Image classification data set "snake-gourd-leaf-disease-prediction" (Reyad02/snake-gourd-leaf-disease-prediction on GitHub). Class labels (3): anthracnose, healthy, yellow.

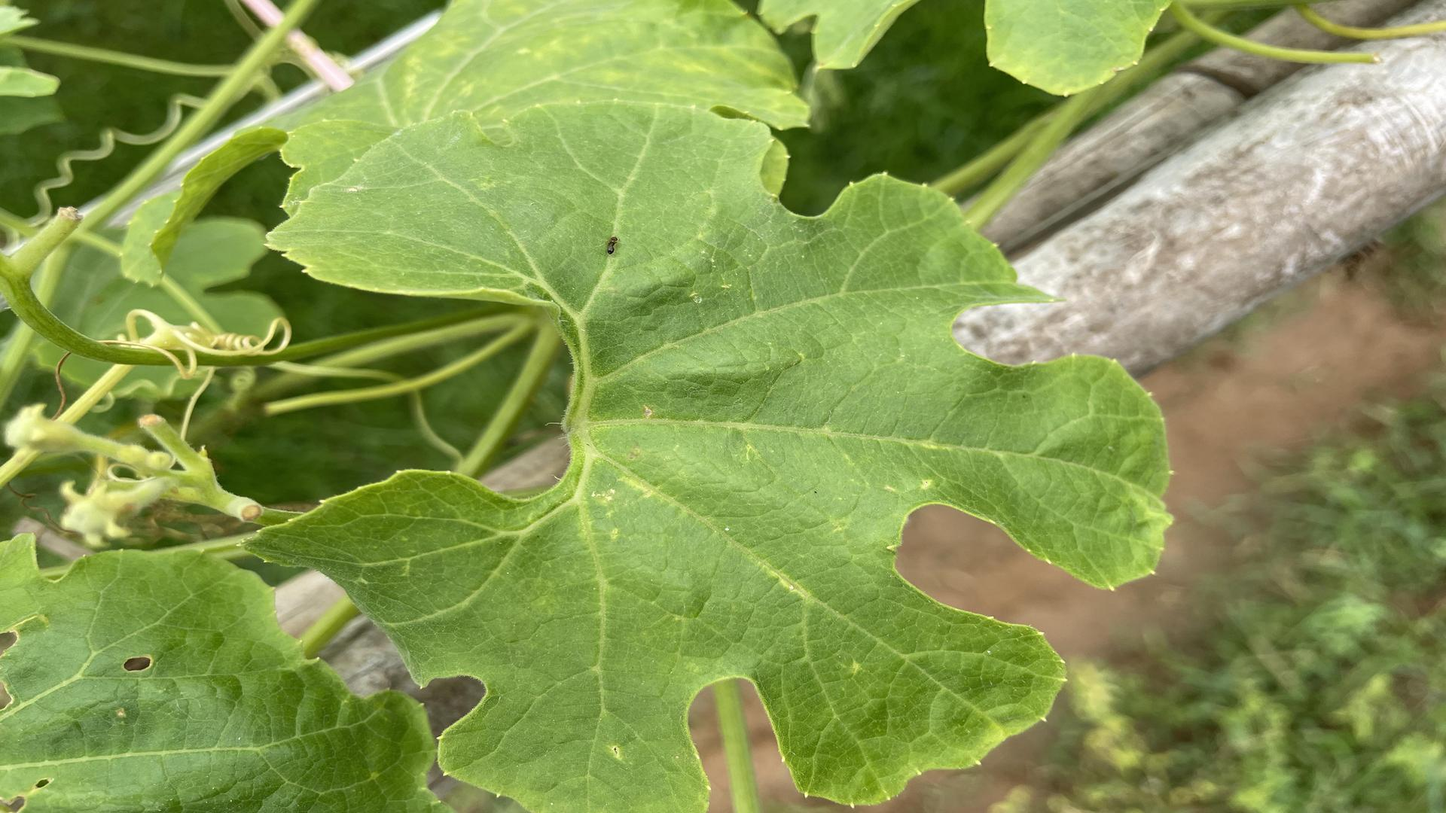
Label: healthy

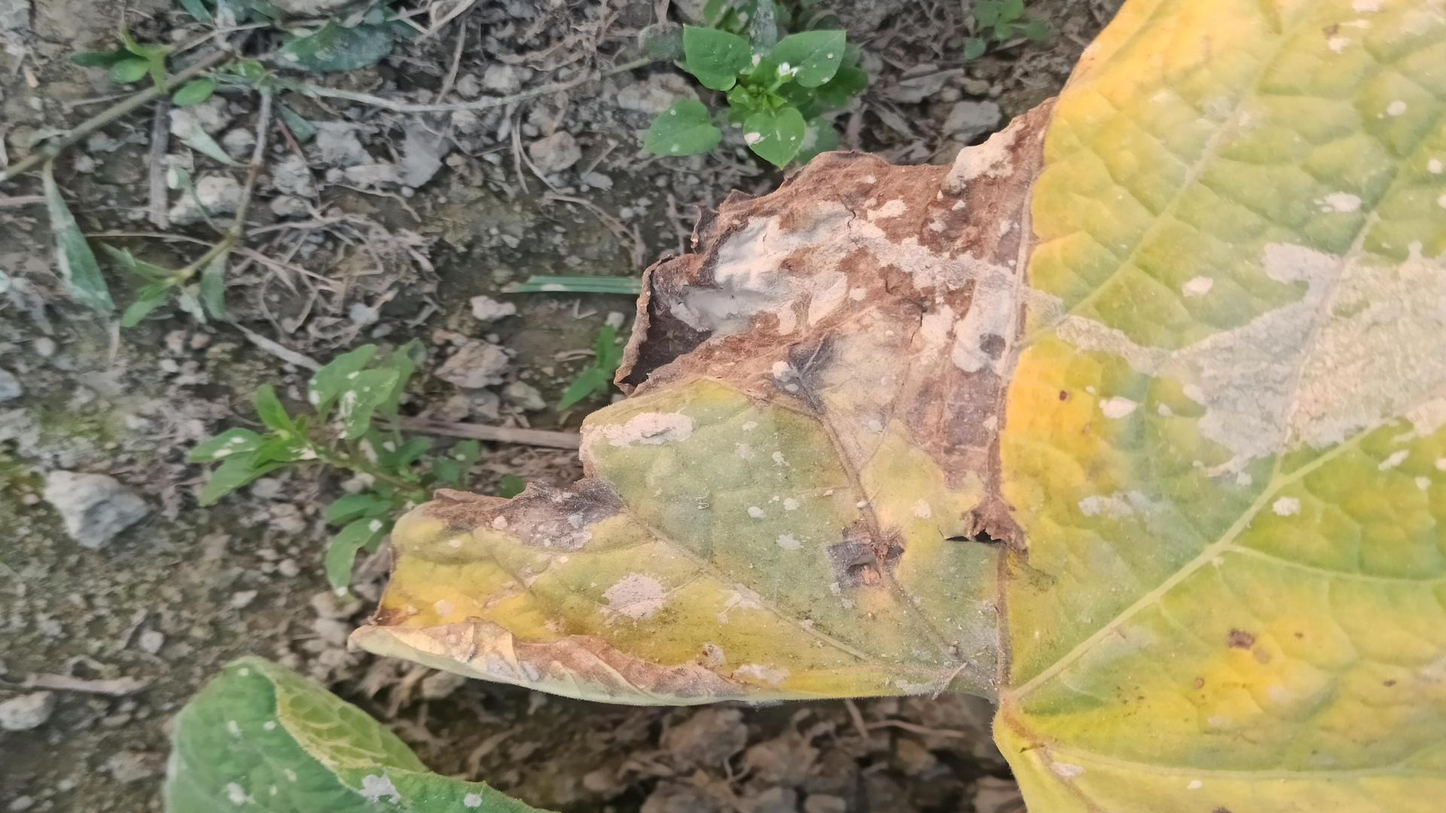
Label: anthracnose

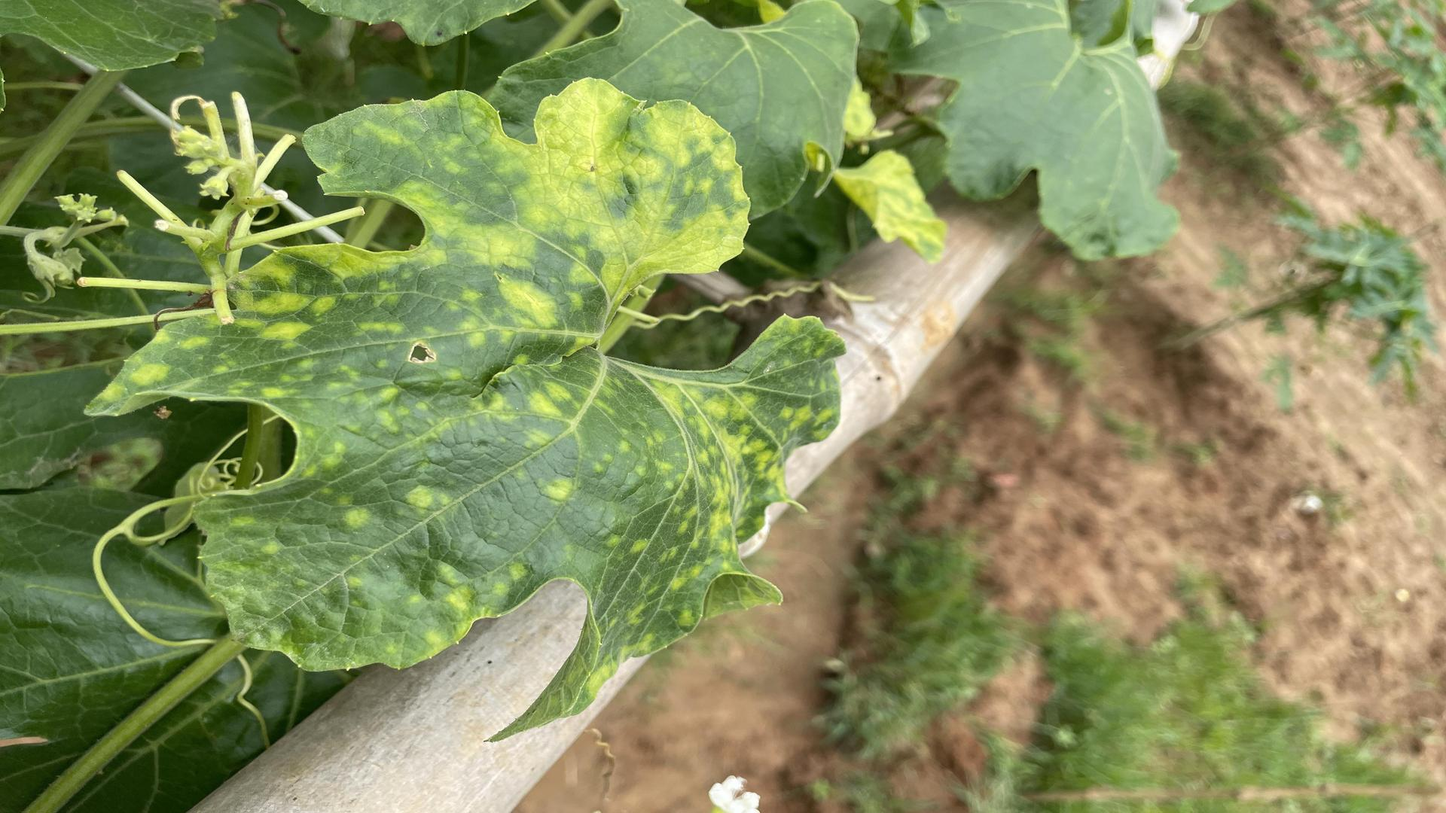
Label: yellow

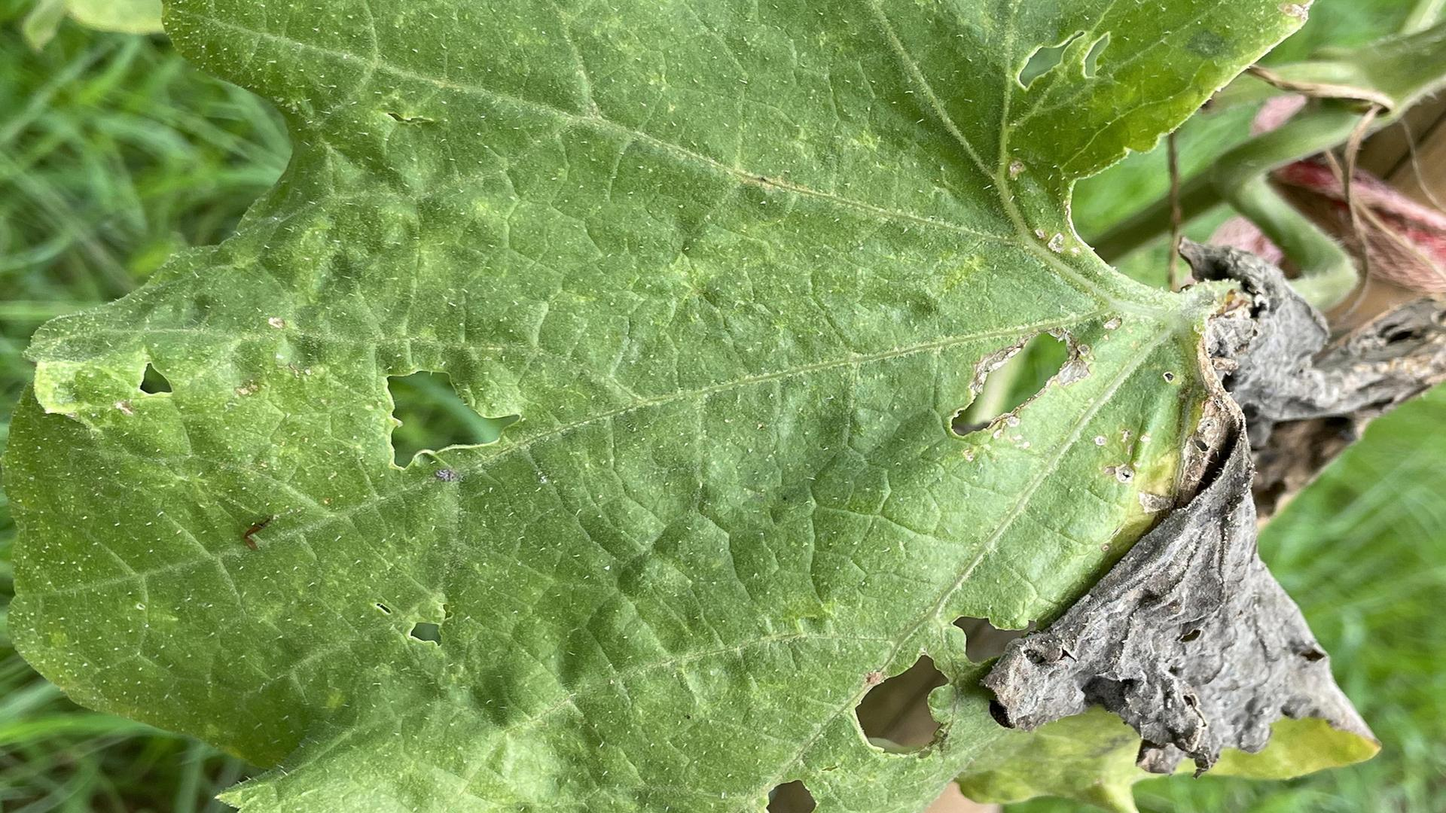
Label: anthracnose

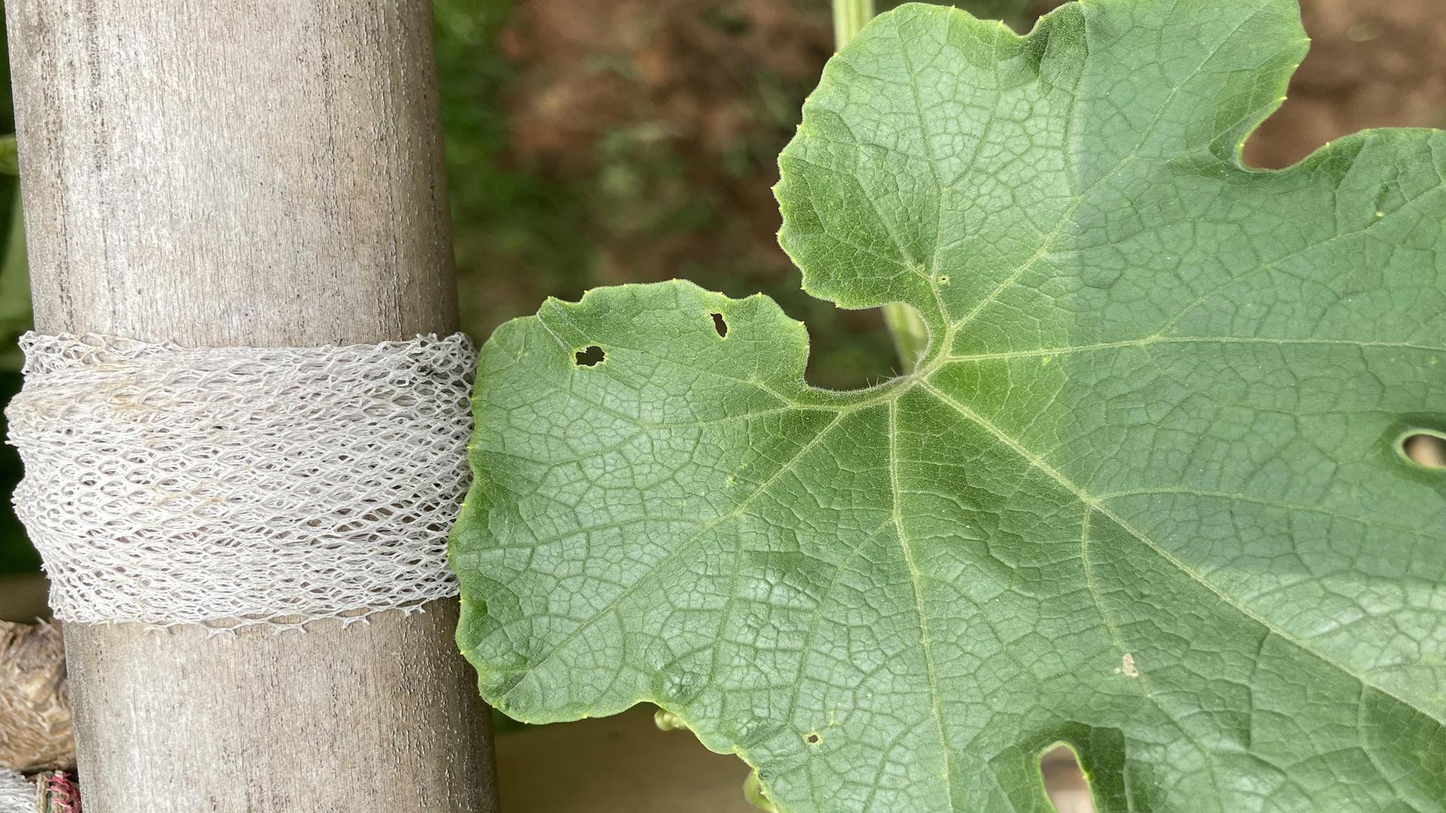
Label: healthy

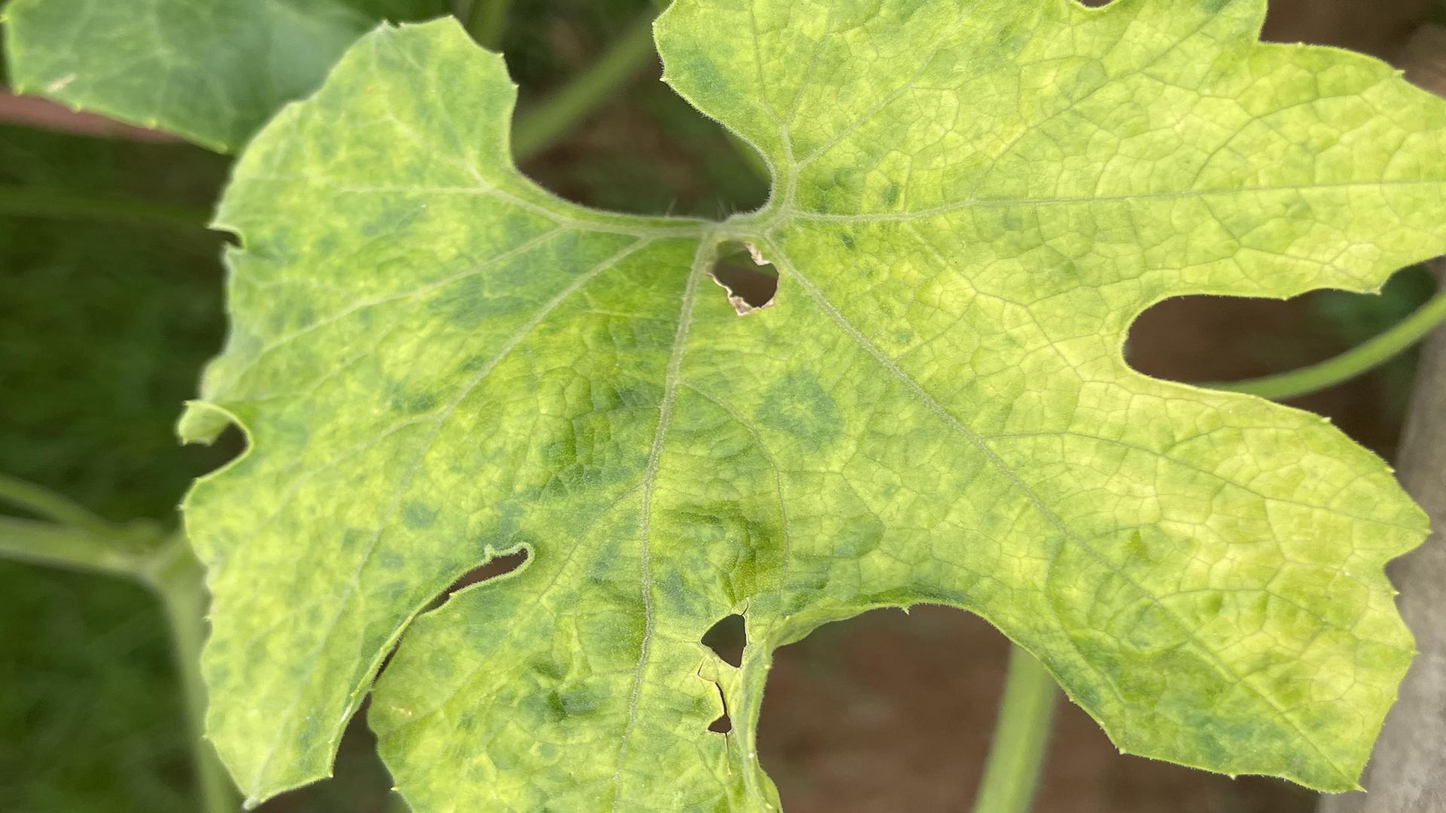
Label: yellow
